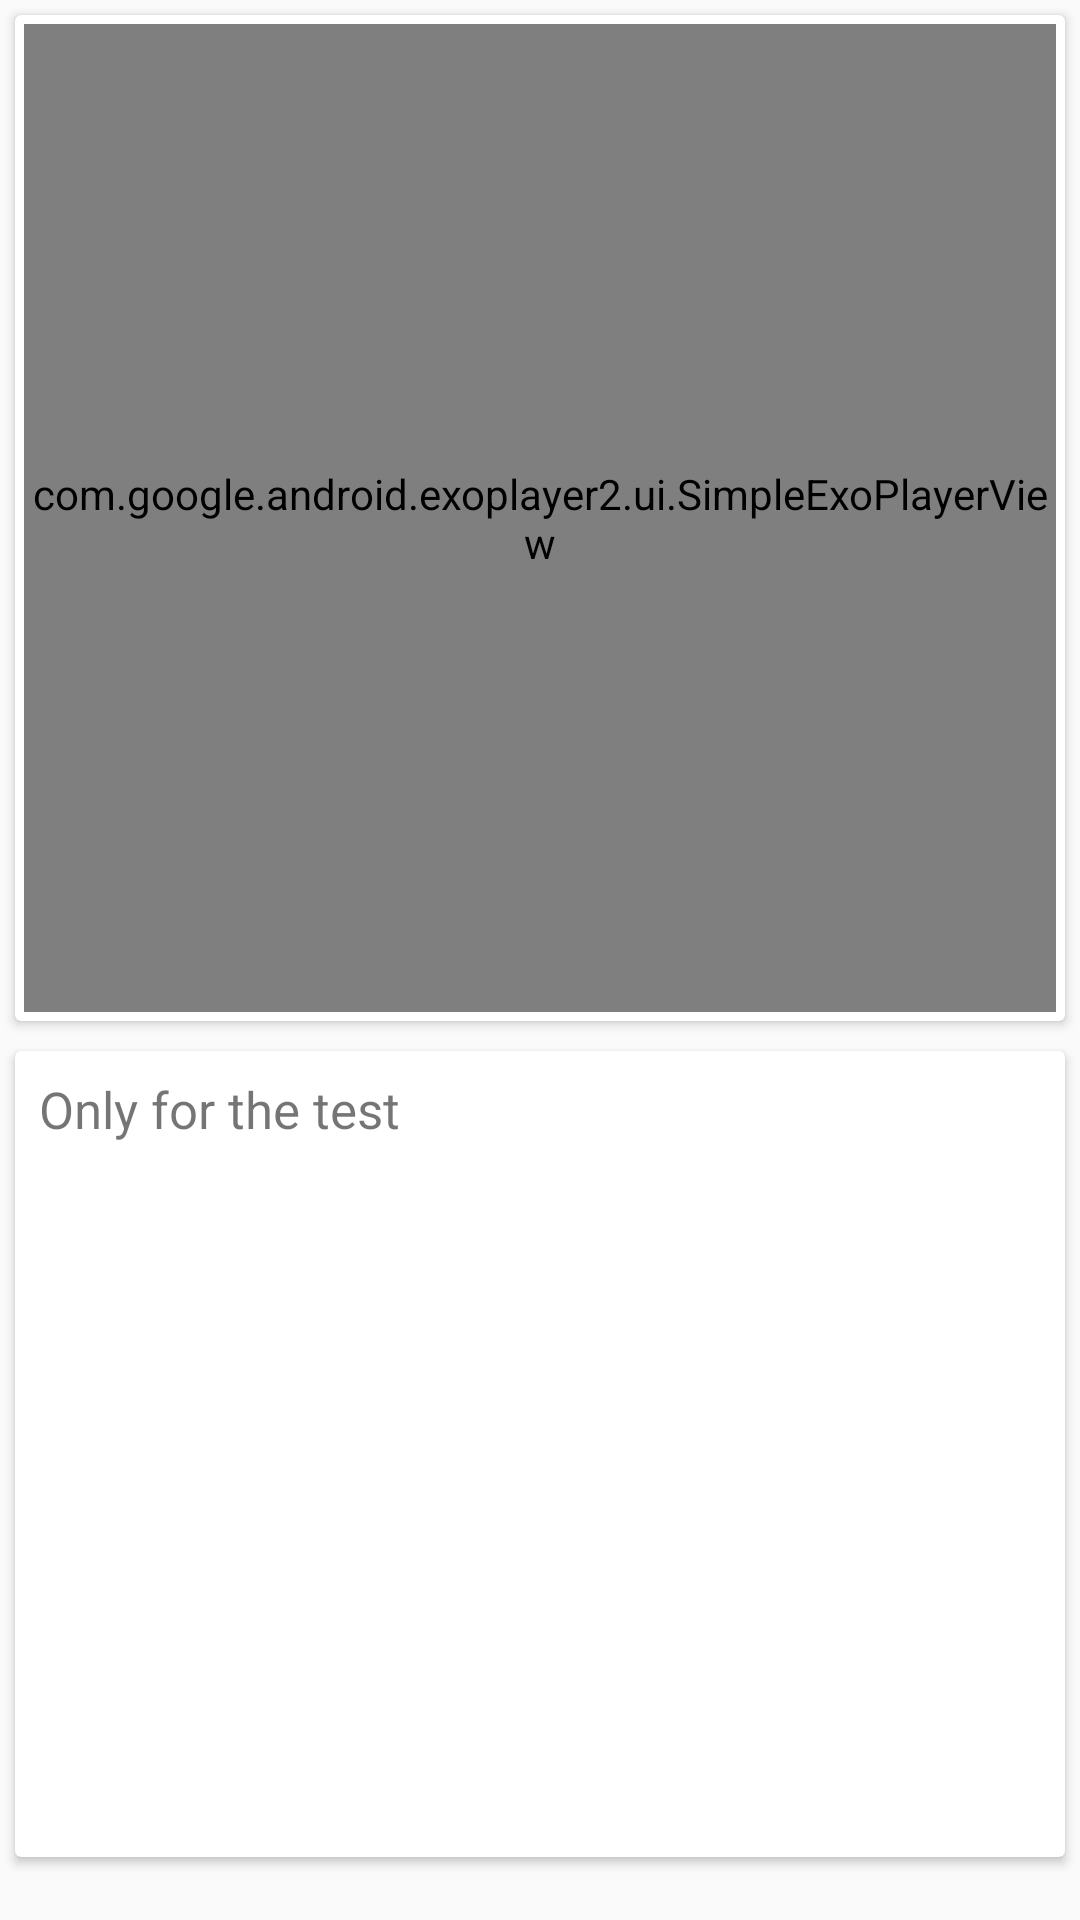

Reconstruct the res/layout file that produces this screen, plus the resources it refers to.
<!-- AndroidManifest.xml: activity theme AppTheme.NoActionBar -->
<!-- res/layout/fragment_detail_step.xml -->
<LinearLayout xmlns:android="http://schemas.android.com/apk/res/android"
    xmlns:tools="http://schemas.android.com/tools"
    android:layout_width="match_parent"
    android:layout_height="match_parent"
    android:orientation="vertical"
    android:paddingBottom="@dimen/activity_vertical_margin"
    tools:context="com.app.phedev.bakingapp.activity.DetailStepFragment">

    <android.support.v7.widget.CardView
        android:layout_width="match_parent"
        android:layout_height="0dp"
        android:layout_weight="2.5"
        android:layout_margin="5dp">
        <com.google.android.exoplayer2.ui.SimpleExoPlayerView
            android:id="@+id/step_detail_video"
            android:layout_width="match_parent"
            android:layout_height="match_parent"
            android:layout_margin="3dp"/>
    </android.support.v7.widget.CardView>

    <android.support.v7.widget.CardView
        android:layout_width="match_parent"
        android:layout_height="0dp"
        android:layout_weight="2"
        android:layout_margin="5dp">
        <TextView
            android:id="@+id/recipe_step_detail_text"
            android:layout_width="match_parent"
            android:layout_height="wrap_content"
            android:layout_margin="8dp"
            android:text="@string/test"
            android:textSize="17sp"/>
    </android.support.v7.widget.CardView>

</LinearLayout>
<!-- resources referenced by this layout -->
<resources>
  <dimen name="activity_vertical_margin">16dp</dimen>
  <string name="test">Only for the test</string>
  <style name="AppTheme.NoActionBar">
          <item name="windowActionBar">false</item>
          <item name="windowNoTitle">true</item>
      </style>
</resources>
